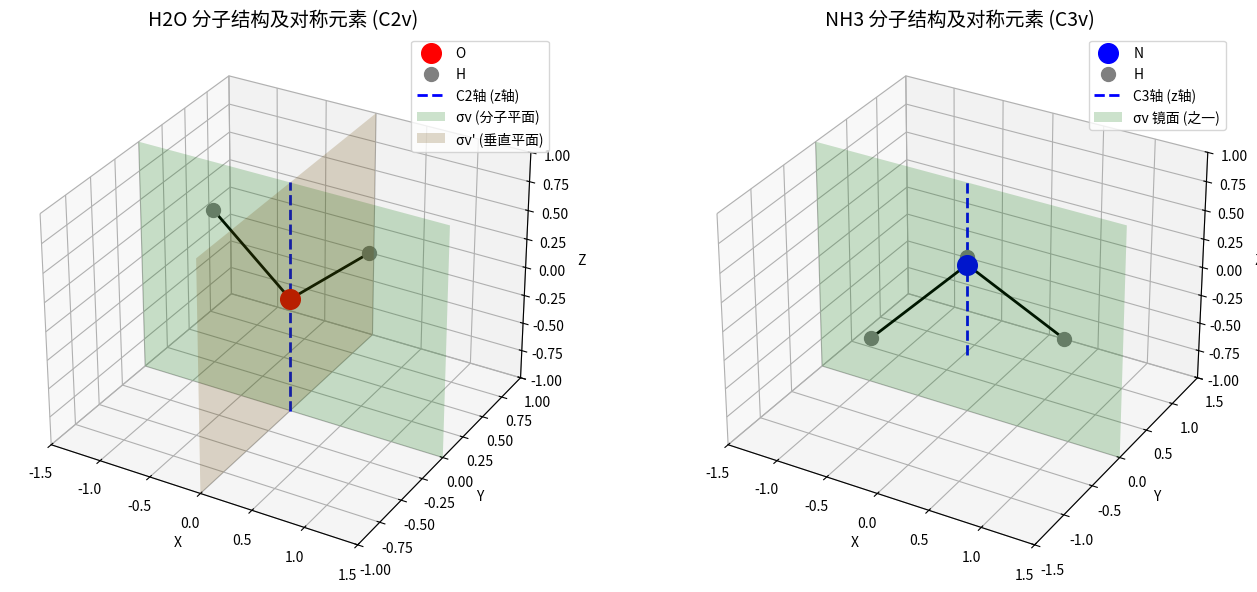

This chart was generated by the following Python code:
import matplotlib.pyplot as plt
import numpy as np
import platform

# ================= 核心修复：中文字体配置 =================
system = platform.system()
if system == 'Windows':
    plt.rcParams['font.sans-serif'] = ['SimHei', 'Microsoft YaHei']
elif system == 'Darwin':  # macOS
    plt.rcParams['font.sans-serif'] = ['Arial Unicode MS', 'PingFang HK', 'Heiti TC']
else:  # Linux
    plt.rcParams['font.sans-serif'] = ['WenQuanYi Micro Hei', 'Noto Sans CJK JP']
plt.rcParams['axes.unicode_minus'] = False
# ========================================================

fig = plt.figure(figsize=(14, 6))

# --- H2O 结构 (修正：C2轴设为z轴，分子位于xz平面) ---
ax1 = fig.add_subplot(121, projection='3d')
ax1.set_title('H2O 分子结构及对称元素 (C2v)', fontsize=14)
O = [0, 0, 0]
H1 = [0.757, 0, 0.586]   # 放在xz平面
H2 = [-0.757, 0, 0.586]  # 放在xz平面
ax1.scatter(*O, color='red', s=200, label='O')
ax1.scatter(*H1, color='gray', s=100, label='H')
ax1.scatter(*H2, color='gray', s=100)
ax1.plot([O[0], H1[0]], [O[1], H1[1]], [O[2], H1[2]], color='black', linewidth=2)
ax1.plot([O[0], H2[0]], [O[1], H2[1]], [O[2], H2[2]], color='black', linewidth=2)

# 对称元素
ax1.plot([0, 0], [0, 0], [-1, 1], 'b--', linewidth=2, label='C2轴 (z轴)')
# σv(分子平面, y=0)
xx, zz = np.meshgrid([-1.5, 1.5], [-1, 1])
ax1.plot_surface(xx, np.zeros_like(xx), zz, alpha=0.2, color='green', label='σv (分子平面)')
# σv'(垂直平面, x=0)
yy, zz2 = np.meshgrid([-1, 1], [-1, 1])
ax1.plot_surface(np.zeros_like(yy), yy, zz2, alpha=0.2, color='orange', label='σv\' (垂直平面)')

ax1.set_xlim([-1.5, 1.5]); ax1.set_ylim([-1, 1]); ax1.set_zlim([-1, 1])
ax1.set_xlabel('X'); ax1.set_ylabel('Y'); ax1.set_zlabel('Z')
ax1.legend()

# --- NH3 结构 (修正：C3轴为z轴，用平面表示σv镜面) ---
ax2 = fig.add_subplot(122, projection='3d')
ax2.set_title('NH3 分子结构及对称元素 (C3v)', fontsize=14)
N = [0, 0, 0.3]
H1 = [0.94, 0, -0.1]
H2 = [-0.47, 0.81, -0.1]
H3 = [-0.47, -0.81, -0.1]
ax2.scatter(*N, color='blue', s=200, label='N')
ax2.scatter(*H1, color='gray', s=100, label='H')
ax2.scatter(*H2, color='gray', s=100)
ax2.scatter(*H3, color='gray', s=100)
for H in [H1, H2, H3]:
    ax2.plot([N[0], H[0]], [N[1], H[1]], [N[2], H[2]], color='black', linewidth=2)

# 对称元素
ax2.plot([0, 0], [0, 0], [-0.5, 1], 'b--', linewidth=2, label='C3轴 (z轴)')
# 画一个σv镜面（包含N和H1，即y=0平面）
xx2, zz3 = np.meshgrid([-1.5, 1.5], [-1, 1])
ax2.plot_surface(xx2, np.zeros_like(xx2), zz3, color='green', alpha=0.2, label='σv 镜面 (之一)')

ax2.set_xlim([-1.5, 1.5]); ax2.set_ylim([-1.5, 1.5]); ax2.set_zlim([-1, 1])
ax2.set_xlabel('X'); ax2.set_ylabel('Y'); ax2.set_zlabel('Z')
ax2.legend()

plt.tight_layout()
plt.show()
